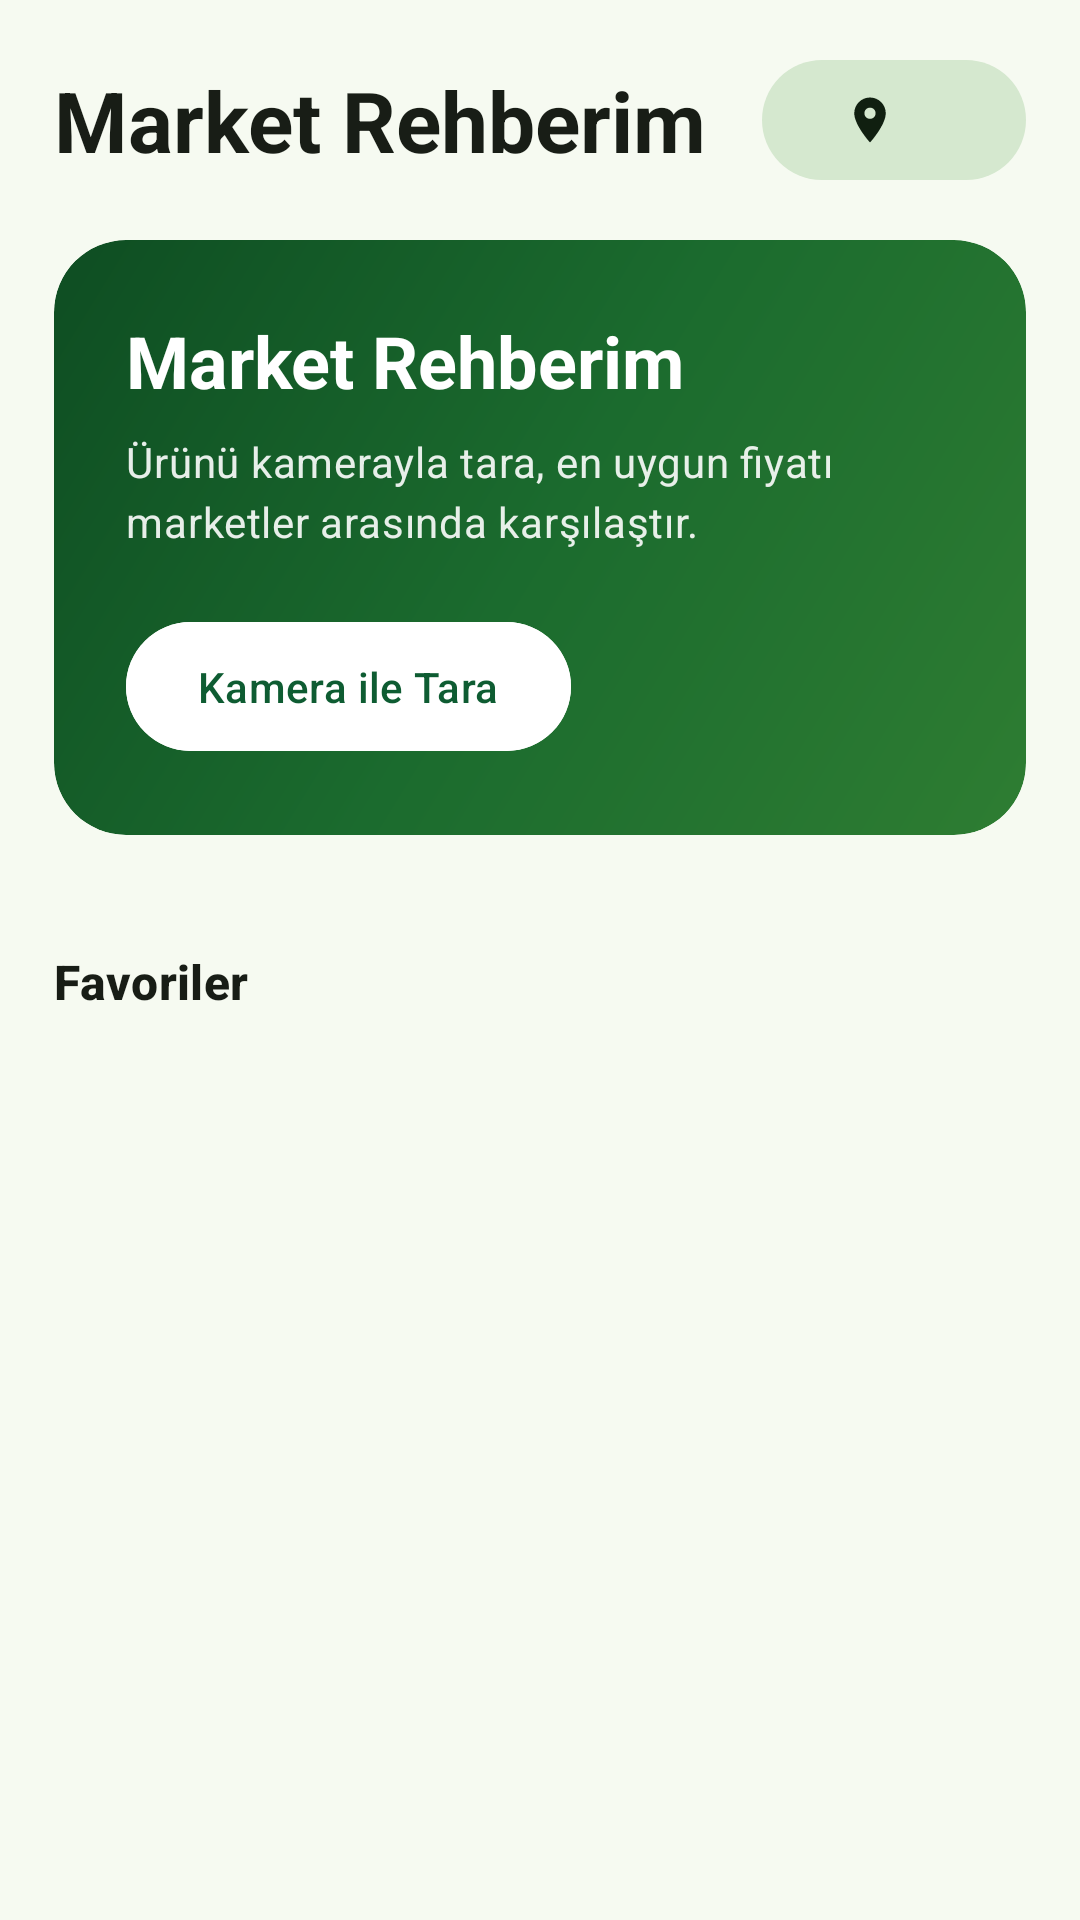

Here is an Android app screen rendered from its layout file. Give the layout XML and the strings, colors and styles it references.
<!-- AndroidManifest.xml: application theme Theme.MarketRehberim -->
<!-- res/layout/fragment_home.xml -->
<?xml version="1.0" encoding="utf-8"?>
<androidx.core.widget.NestedScrollView xmlns:android="http://schemas.android.com/apk/res/android"
    xmlns:app="http://schemas.android.com/apk/res-auto"
    xmlns:tools="http://schemas.android.com/tools"
    android:layout_width="match_parent"
    android:layout_height="match_parent"
    android:background="?android:attr/colorBackground"
    android:clipToPadding="false"
    android:fillViewport="true"
    tools:context=".ui.view.home.HomeFragment">

    <LinearLayout
        android:layout_width="match_parent"
        android:layout_height="wrap_content"
        android:orientation="vertical"
        android:paddingHorizontal="@dimen/screen_margin"
        android:paddingTop="16dp"
        android:paddingBottom="24dp">

        
        <LinearLayout
            android:layout_width="match_parent"
            android:layout_height="wrap_content"
            android:gravity="center_vertical"
            android:orientation="horizontal">

            <com.google.android.material.textview.MaterialTextView
                android:layout_width="0dp"
                android:layout_height="wrap_content"
                android:layout_weight="1"
                android:text="@string/app_name"
                android:textAppearance="?attr/textAppearanceHeadlineMedium"
                android:textColor="?attr/colorOnBackground"
                android:textStyle="bold" />

            <com.google.android.material.button.MaterialButton
                android:id="@+id/btnCity"
                style="@style/Widget.Material3.Button.TonalButton.Icon"
                android:layout_width="wrap_content"
                android:layout_height="wrap_content"
                app:icon="@drawable/ic_location"
                app:iconGravity="textStart"
                tools:text="Tokat" />
        </LinearLayout>

        
        <com.google.android.material.card.MaterialCardView
            android:id="@+id/savingsCard"
            android:layout_width="match_parent"
            android:layout_height="wrap_content"
            android:layout_marginTop="16dp"
            android:visibility="gone"
            app:cardBackgroundColor="?attr/colorSurfaceContainerLow"
            app:cardCornerRadius="20dp"
            app:cardElevation="0dp"
            tools:visibility="visible">

            <LinearLayout
                android:layout_width="match_parent"
                android:layout_height="wrap_content"
                android:orientation="vertical"
                android:padding="18dp">

                <com.google.android.material.textview.MaterialTextView
                    style="@style/TextAppearance.MarketRehberim.Overline"
                    android:layout_width="wrap_content"
                    android:layout_height="wrap_content"
                    android:text="@string/savings_title" />

                <com.google.android.material.textview.MaterialTextView
                    android:id="@+id/tvSavingsAmount"
                    android:layout_width="wrap_content"
                    android:layout_height="wrap_content"
                    android:layout_marginTop="4dp"
                    android:fontFamily="monospace"
                    android:textAppearance="?attr/textAppearanceHeadlineMedium"
                    android:textColor="?attr/colorPrimary"
                    android:textStyle="bold"
                    tools:text="142,60 ₺" />

                <com.google.android.material.textview.MaterialTextView
                    android:id="@+id/tvSavingsHint"
                    android:layout_width="match_parent"
                    android:layout_height="wrap_content"
                    android:layout_marginTop="2dp"
                    android:textAppearance="?attr/textAppearanceBodySmall"
                    android:textColor="?attr/colorOnSurfaceVariant"
                    tools:text="8 aramada en ucuzu seçtin" />
            </LinearLayout>
        </com.google.android.material.card.MaterialCardView>

        
        <com.google.android.material.card.MaterialCardView
            android:layout_width="match_parent"
            android:layout_height="wrap_content"
            android:layout_marginTop="16dp"
            app:cardCornerRadius="24dp"
            app:cardElevation="0dp">

            <LinearLayout
                android:layout_width="match_parent"
                android:layout_height="wrap_content"
                android:background="@drawable/bg_hero_gradient"
                android:orientation="vertical"
                android:padding="24dp">

                <com.google.android.material.textview.MaterialTextView
                    android:layout_width="wrap_content"
                    android:layout_height="wrap_content"
                    android:text="@string/home_title"
                    android:textAppearance="?attr/textAppearanceHeadlineSmall"
                    android:textColor="#FFFFFF"
                    android:textStyle="bold" />

                <com.google.android.material.textview.MaterialTextView
                    android:layout_width="match_parent"
                    android:layout_height="wrap_content"
                    android:layout_marginTop="8dp"
                    android:alpha="0.9"
                    android:text="@string/home_subtitle"
                    android:textAppearance="?attr/textAppearanceBodyMedium"
                    android:textColor="#FFFFFF" />

                <com.google.android.material.button.MaterialButton
                    android:id="@+id/fabOpenCamera"
                    style="@style/Widget.Material3.Button"
                    android:layout_width="wrap_content"
                    android:layout_height="wrap_content"
                    android:layout_marginTop="20dp"
                    android:backgroundTint="#FFFFFF"
                    android:paddingHorizontal="24dp"
                    android:paddingVertical="12dp"
                    android:text="@string/scan_with_camera"
                    android:textColor="@color/hero_button_fg"
                    app:cornerRadius="24dp"
                    app:icon="@drawable/ic_add_a_photo_outlined"
                    app:iconGravity="textStart"
                    app:iconTint="@color/hero_button_fg" />
            </LinearLayout>
        </com.google.android.material.card.MaterialCardView>

        
        <com.google.android.material.textview.MaterialTextView
            android:id="@+id/tvMarketsTitle"
            style="@style/TextAppearance.MarketRehberim.Section"
            android:layout_width="wrap_content"
            android:layout_height="wrap_content"
            android:layout_marginTop="28dp"
            android:text="@string/markets_in_city"
            android:visibility="gone"
            tools:visibility="visible" />

        <com.google.android.material.textview.MaterialTextView
            android:id="@+id/tvMarketsHint"
            android:layout_width="match_parent"
            android:layout_height="wrap_content"
            android:layout_marginTop="2dp"
            android:text="@string/markets_hint"
            android:textAppearance="?attr/textAppearanceBodySmall"
            android:textColor="?attr/colorOnSurfaceVariant"
            android:visibility="gone"
            tools:visibility="visible" />

        <com.google.android.material.chip.ChipGroup
            android:id="@+id/marketChips"
            android:layout_width="match_parent"
            android:layout_height="wrap_content"
            android:layout_marginTop="10dp"
            android:visibility="gone"
            tools:visibility="visible" />

        
        <com.google.android.material.textview.MaterialTextView
            android:id="@+id/tvRecentTitle"
            style="@style/TextAppearance.MarketRehberim.Section"
            android:layout_width="wrap_content"
            android:layout_height="wrap_content"
            android:layout_marginTop="28dp"
            android:text="@string/recent_searches"
            android:visibility="gone"
            tools:visibility="visible" />

        <com.google.android.material.chip.ChipGroup
            android:id="@+id/recentChips"
            android:layout_width="match_parent"
            android:layout_height="wrap_content"
            android:layout_marginTop="10dp" />

        
        <com.google.android.material.textview.MaterialTextView
            android:id="@+id/tvFavoritesTitle"
            style="@style/TextAppearance.MarketRehberim.Section"
            android:layout_width="wrap_content"
            android:layout_height="wrap_content"
            android:layout_marginTop="28dp"
            android:text="@string/favorites" />

        <com.google.android.material.card.MaterialCardView
            android:id="@+id/favoritesEmptyCard"
            android:layout_width="match_parent"
            android:layout_height="wrap_content"
            android:layout_marginTop="12dp"
            android:visibility="gone"
            app:cardBackgroundColor="?attr/colorSurfaceContainerLow"
            app:cardCornerRadius="20dp"
            app:cardElevation="0dp"
            tools:visibility="gone">

            <com.google.android.material.textview.MaterialTextView
                android:id="@+id/tvFavoritesEmpty"
                android:layout_width="match_parent"
                android:layout_height="wrap_content"
                android:padding="20dp"
                android:text="@string/favorites_empty"
                android:textAppearance="?attr/textAppearanceBodyMedium"
                android:textColor="?attr/colorOnSurfaceVariant" />
        </com.google.android.material.card.MaterialCardView>

        <androidx.recyclerview.widget.RecyclerView
            android:id="@+id/favoritesList"
            android:layout_width="match_parent"
            android:layout_height="wrap_content"
            android:layout_marginTop="12dp"
            android:clipToPadding="false"
            app:layoutManager="androidx.recyclerview.widget.LinearLayoutManager"
            tools:listitem="@layout/item_favorite" />
    </LinearLayout>
</androidx.core.widget.NestedScrollView>
<!-- res/layout/item_favorite.xml (included above) -->
<?xml version="1.0" encoding="utf-8"?>
<com.google.android.material.card.MaterialCardView xmlns:android="http://schemas.android.com/apk/res/android"
    xmlns:app="http://schemas.android.com/apk/res-auto"
    xmlns:tools="http://schemas.android.com/tools"
    android:layout_width="150dp"
    android:layout_height="wrap_content"
    android:layout_marginEnd="12dp"
    app:cardBackgroundColor="?attr/colorSurfaceContainerLow"
    app:cardCornerRadius="20dp"
    app:cardElevation="0dp">

    <LinearLayout
        android:layout_width="match_parent"
        android:layout_height="wrap_content"
        android:orientation="vertical"
        android:padding="10dp">

        <com.google.android.material.imageview.ShapeableImageView
            android:id="@+id/image"
            android:layout_width="match_parent"
            android:layout_height="104dp"
            android:background="?attr/colorSurfaceContainerHighest"
            android:contentDescription="@string/item_image_desc"
            android:padding="6dp"
            android:scaleType="fitCenter"
            app:shapeAppearanceOverlay="@style/ShapeAppearance.MarketRehberim.Image" />

        <com.google.android.material.textview.MaterialTextView
            android:id="@+id/name"
            android:layout_width="match_parent"
            android:layout_height="wrap_content"
            android:layout_marginTop="8dp"
            android:ellipsize="end"
            android:maxLines="1"
            android:textAppearance="?attr/textAppearanceBodyMedium"
            android:textColor="?attr/colorOnSurface"
            tools:text="Sütaş Süt 1 lt" />

        <com.google.android.material.textview.MaterialTextView
            android:id="@+id/price"
            style="@style/TextAppearance.MarketRehberim.Price"
            android:layout_width="match_parent"
            android:layout_height="wrap_content"
            android:layout_marginTop="2dp"
            tools:text="38,50 ₺" />

        <LinearLayout
            android:layout_width="wrap_content"
            android:layout_height="wrap_content"
            android:layout_marginTop="5dp"
            android:gravity="center_vertical"
            android:orientation="horizontal">

            <View
                android:id="@+id/marketDot"
                android:layout_width="7dp"
                android:layout_height="7dp"
                android:background="@drawable/shape_market_dot"
                tools:backgroundTint="@color/market_sok" />

            <com.google.android.material.textview.MaterialTextView
                android:id="@+id/from"
                android:layout_width="wrap_content"
                android:layout_height="wrap_content"
                android:layout_marginStart="6dp"
                android:ellipsize="end"
                android:maxLines="1"
                android:textAppearance="?attr/textAppearanceLabelSmall"
                android:textColor="?attr/colorOnSurfaceVariant"
                tools:text="ŞOK" />
        </LinearLayout>
    </LinearLayout>
</com.google.android.material.card.MaterialCardView>
<!-- resources referenced by this layout -->
<resources>
  <color name="hero_button_fg">#0E5C32</color>
  <color name="market_sok">#E8BE00</color>
  <dimen name="screen_margin">18dp</dimen>
  <!-- drawable shape_market_dot (drawable) -->
  <?xml version="1.0" encoding="utf-8"?>
  <shape xmlns:android="http://schemas.android.com/apk/res/android"
      android:shape="oval">
      <solid android:color="#FFFFFF" />
  </shape>
  <string name="app_name">Market Rehberim</string>
  <string name="favorites">Favoriler</string>
  <string name="favorites_empty">Henüz favori eklemediniz. Bir ürüne dokunup favorilere ekleyin.</string>
  <string name="home_subtitle">Ürünü kamerayla tara, en uygun fiyatı marketler arasında karşılaştır.</string>
  <string name="home_title">Market Rehberim</string>
  <string name="item_image_desc">Ürün görseli</string>
  <string name="markets_hint">Ulusal marketlerin yanında yerel marketlerin fiyatlarını da karşılaştırırız.</string>
  <string name="markets_in_city">Şehrindeki marketler</string>
  <string name="recent_searches">Son Aramalar</string>
  <string name="savings_title">Bu ay kazandığın</string>
  <string name="scan_with_camera">Kamera ile Tara</string>
  <style name="ShapeAppearance.MarketRehberim.Image" parent="">
          <item name="cornerFamily">rounded</item>
          <item name="cornerSize">14dp</item>
      </style>
  <style name="TextAppearance.MarketRehberim.Overline" parent="TextAppearance.Material3.LabelSmall">
          <item name="android:textAllCaps">true</item>
          <item name="android:letterSpacing">0.12</item>
          <item name="android:textColor">?attr/colorOnSurfaceVariant</item>
      </style>
  <style name="TextAppearance.MarketRehberim.Price" parent="TextAppearance.Material3.TitleMedium">
          <item name="android:fontFamily">monospace</item>
          <item name="android:textStyle">bold</item>
          
          <item name="android:textColor">?attr/colorTertiary</item>
      </style>
  <style name="TextAppearance.MarketRehberim.Section" parent="TextAppearance.Material3.TitleMedium">
          <item name="android:textStyle">bold</item>
          <item name="android:textColor">?attr/colorOnBackground</item>
      </style>
  <style name="Theme.MarketRehberim" parent="Base.Theme.MarketRehberim" />
  <color name="primary">#2E7D32</color>
  <color name="on_primary">#FFFFFF</color>
  <color name="primary_container">#AEF0A6</color>
  <color name="on_primary_container">#00210A</color>
  <color name="secondary">#52634F</color>
  <color name="on_secondary">#FFFFFF</color>
  <color name="secondary_container">#D5E8CF</color>
  <color name="on_secondary_container">#101F10</color>
  <color name="tertiary">#A0451F</color>
  <color name="on_tertiary">#FFFFFF</color>
  <color name="tertiary_container">#FFDBCC</color>
  <color name="on_tertiary_container">#380D00</color>
  <color name="background">#F6FAF1</color>
  <color name="on_background">#181D16</color>
  <color name="surface">#F6FAF1</color>
  <color name="on_surface">#181D16</color>
  <color name="surface_variant">#DDE5D6</color>
  <color name="on_surface_variant">#414940</color>
  <color name="outline">#717970</color>
  <color name="outline_variant">#C1C9BB</color>
  <color name="surface_container_lowest">#FFFFFF</color>
  <color name="surface_container_low">#F0F4EB</color>
  <color name="surface_container">#EAEEE5</color>
  <color name="surface_container_high">#E4E9DF</color>
  <color name="surface_container_highest">#DEE3DA</color>
  <style name="Widget.MarketRehberim.Card" parent="Widget.Material3.CardView.Filled">
          <item name="cardCornerRadius">20dp</item>
          <item name="cardBackgroundColor">?attr/colorSurfaceContainerLow</item>
          <item name="cardElevation">0dp</item>
      </style>
  <style name="Widget.MarketRehberim.BottomNav.Indicator" parent="Widget.Material3.BottomNavigationView.ActiveIndicator">
          <item name="android:color">?attr/colorPrimaryContainer</item>
      </style>
</resources>
